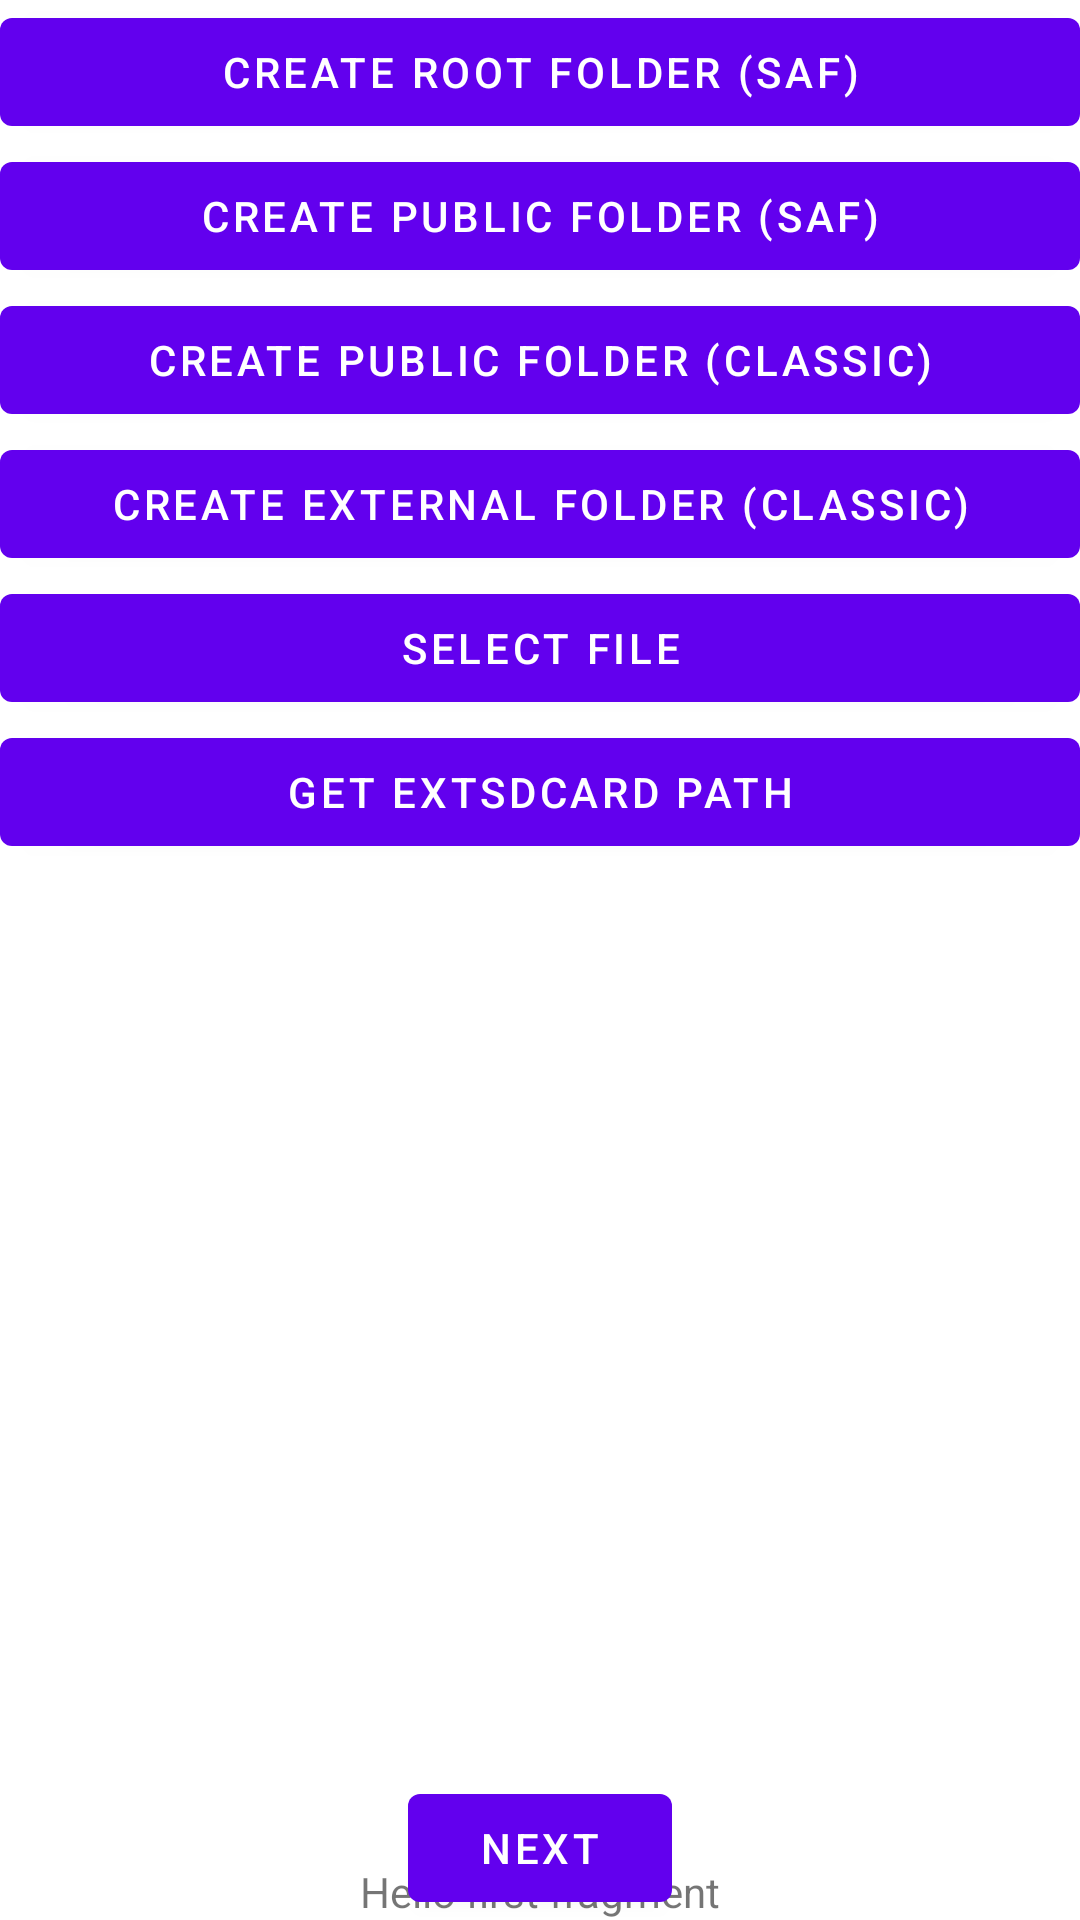

Reconstruct the res/layout file that produces this screen, plus the resources it refers to.
<!-- AndroidManifest.xml: application theme Theme.StorageAccessFramework -->
<!-- res/layout/fragment_first.xml -->
<?xml version="1.0" encoding="utf-8"?>
<androidx.constraintlayout.widget.ConstraintLayout xmlns:android="http://schemas.android.com/apk/res/android"
    xmlns:app="http://schemas.android.com/apk/res-auto"
    xmlns:tools="http://schemas.android.com/tools"
    android:layout_width="match_parent"
    android:layout_height="match_parent"
    tools:context=".FirstFragment">

    <Button
        android:layout_width="match_parent"
        android:layout_height="wrap_content"
        android:text="Create root folder (SAF)"
        app:layout_constraintTop_toTopOf="parent"
        app:layout_constraintEnd_toEndOf="parent"
        app:layout_constraintStart_toStartOf="parent"
        android:id="@+id/create_root_folder_saf_btn" />

    <Button
        android:layout_width="match_parent"
        android:layout_height="wrap_content"
        android:text="Create public folder (SAF)"
        app:layout_constraintEnd_toEndOf="parent"
        app:layout_constraintStart_toStartOf="parent"
        app:layout_constraintTop_toBottomOf="@id/create_root_folder_saf_btn"
        android:id="@+id/create_public_folder_saf_btn" />

    <Button
        android:layout_width="match_parent"
        android:layout_height="wrap_content"
        android:text="Create public folder (Classic)"
        app:layout_constraintEnd_toEndOf="parent"
        app:layout_constraintStart_toStartOf="parent"
        app:layout_constraintTop_toBottomOf="@id/create_public_folder_saf_btn"
        android:id="@+id/create_public_folder_classic_btn" />

    <Button
        android:layout_width="match_parent"
        android:layout_height="wrap_content"
        android:text="Create external folder (Classic)"
        app:layout_constraintEnd_toEndOf="parent"
        app:layout_constraintStart_toStartOf="parent"
        app:layout_constraintTop_toBottomOf="@id/create_public_folder_classic_btn"
        android:id="@+id/create_external_folder_classic_btn" />

    <Button
        android:layout_width="match_parent"
        android:layout_height="wrap_content"
        android:text="Select file"
        app:layout_constraintEnd_toEndOf="parent"
        app:layout_constraintStart_toStartOf="parent"
        app:layout_constraintTop_toBottomOf="@id/create_external_folder_classic_btn"
        android:id="@+id/perform_file_search_btb" />

    <Button
        android:layout_width="match_parent"
        android:layout_height="wrap_content"
        android:text="Get extSdCard path"
        app:layout_constraintEnd_toEndOf="parent"
        app:layout_constraintStart_toStartOf="parent"
        app:layout_constraintTop_toBottomOf="@id/perform_file_search_btb"
        android:id="@+id/get_extsdcard_path_btb" />

    <TextView
        android:id="@+id/textview_first"
        android:layout_width="wrap_content"
        android:layout_height="wrap_content"
        android:text="@string/hello_first_fragment"
        app:layout_constraintBottom_toBottomOf="parent"
        app:layout_constraintEnd_toEndOf="parent"
        app:layout_constraintStart_toStartOf="parent" />

    <Button
        android:id="@+id/button_first"
        android:layout_width="wrap_content"
        android:layout_height="wrap_content"
        android:text="@string/next"
        app:layout_constraintBottom_toBottomOf="parent"
        app:layout_constraintEnd_toEndOf="parent"
        app:layout_constraintStart_toStartOf="parent" />
</androidx.constraintlayout.widget.ConstraintLayout>
<!-- resources referenced by this layout -->
<resources>
  <string name="hello_first_fragment">Hello first fragment</string>
  <string name="next">Next</string>
  <style name="Theme.StorageAccessFramework" parent="Theme.MaterialComponents.DayNight.DarkActionBar">
          
          <item name="colorPrimary">@color/purple_500</item>
          <item name="colorPrimaryVariant">@color/purple_700</item>
          <item name="colorOnPrimary">@color/white</item>
          
          <item name="colorSecondary">@color/teal_200</item>
          <item name="colorSecondaryVariant">@color/teal_700</item>
          <item name="colorOnSecondary">@color/black</item>
          
          <item name="android:statusBarColor" tools:targetApi="l">?attr/colorPrimaryVariant</item>
          
      </style>
  <!-- not gathered from this repository: default colours our renderer supplied (Android Studio template values) -->
  <color name="purple_500">#FF6200EE</color>
  <color name="purple_700">#FF3700B3</color>
  <color name="teal_200">#FF03DAC5</color>
  <color name="teal_700">#FF018786</color>
  <color name="black">#FF000000</color>
  <color name="white">#FFFFFFFF</color>
</resources>
